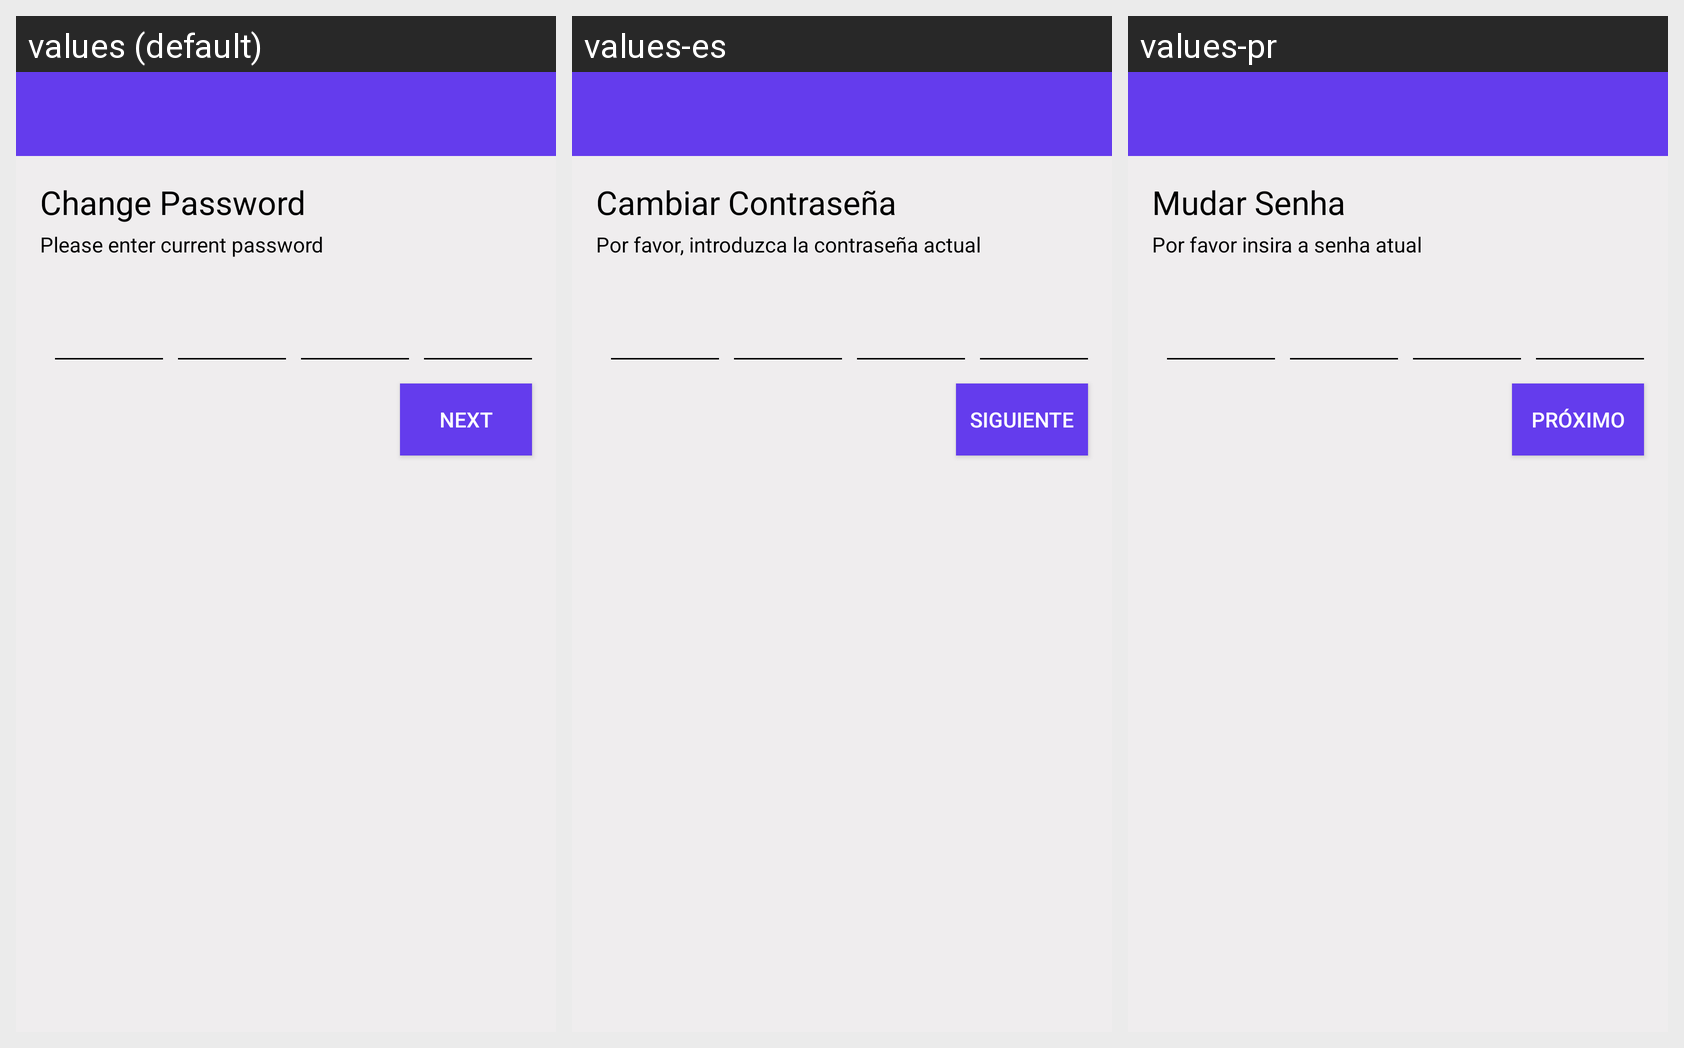

Translations of the strings shown on this Android screen, per locale in the grid:
Android screen res/layout/activity_new_change_password.xml rendered under 3 locales, left to right: values (default), values-es, values-pr. Device: Nexus 5 (rendered at 1080×1920; each locale shown at half size, 540×960, under a caption strip naming it); theme AppTheme.
Other locales in the repository, not shown: values-de, values-fr, values-ru.
Strings drawn on this screen, with the default value and each locale's value (text and hints the layout hard-codes, and strings that could not be matched under every locale, appear in the picture but are not listed):

change_password
  values: Change Password
  values-es: Cambiar Contraseña
  values-pr: Mudar Senha

enter_current_pass
  values: Please enter current password
  values-es: Por favor, introduzca la contraseña actual
  values-pr: Por favor insira a senha atual

next
  values: Next
  values-es: Siguiente
  values-pr: Próximo
